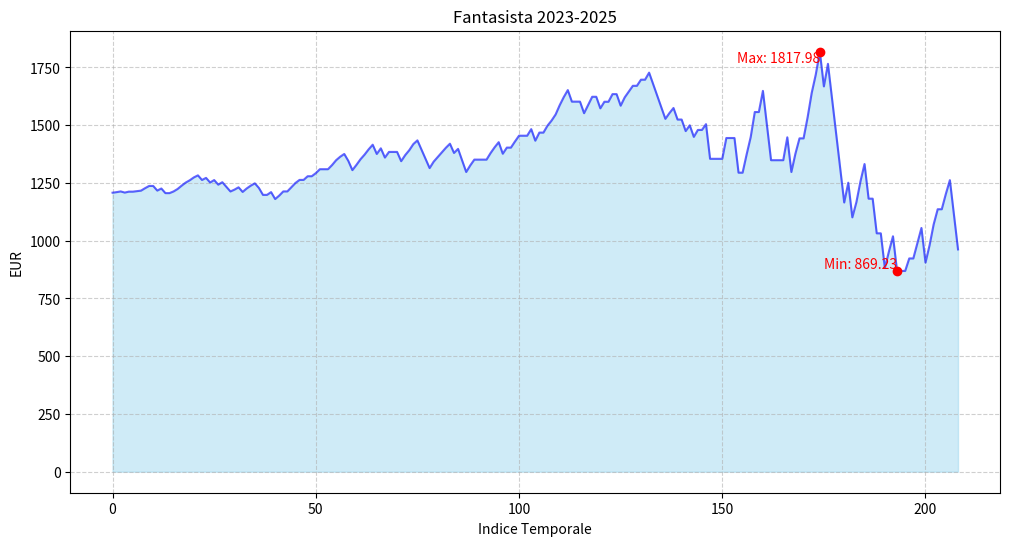

Reproduce this figure in Python.
import matplotlib.pyplot as plt
import numpy as np

# Dati
values = [
    1207.75, 1210.25, 1213.32, 1208.32, 1212.32, 1212.32, 1214.52, 1216.72, 1227.38, 1236.98,
    1236.98, 1216.98, 1225.98, 1205.98, 1205.98, 1213.24, 1223.90, 1238.40, 1251.72, 1261.72,
    1274.02, 1282.90, 1262.90, 1271.90, 1251.90, 1262.56, 1242.56, 1253.16, 1233.16, 1213.16,
    1221.16, 1231.16, 1211.16, 1226.16, 1238.36, 1248.36, 1228.36, 1198.36, 1198.36, 1210.36,
    1180.36, 1195.36, 1213.36, 1213.36, 1231.66, 1249.96, 1263.16, 1263.16, 1279.06, 1279.06,
    1292.38, 1309.48, 1309.48, 1309.48, 1327.48, 1348.48, 1363.48, 1375.48, 1345.48, 1305.48,
    1328.28, 1352.68, 1372.68, 1395.48, 1415.48, 1375.48, 1399.88, 1359.88, 1384.28, 1384.28,
    1384.28, 1344.28, 1370.68, 1391.88, 1418.28, 1434.28, 1394.28, 1354.28, 1314.28, 1342.28,
    1362.28, 1382.28, 1402.28, 1419.88, 1379.88, 1397.48, 1347.48, 1297.48, 1325.98, 1350.98,
    1350.98, 1350.98, 1350.98, 1379.48, 1404.48, 1426.48, 1376.48, 1402.98, 1402.98, 1429.48,
    1454.48, 1454.48, 1454.48, 1482.98, 1432.98, 1467.98, 1467.98, 1497.98, 1519.98, 1546.48,
    1586.48, 1621.48, 1651.98, 1601.98, 1601.98, 1601.98, 1551.98, 1586.98, 1622.98, 1622.98,
    1572.98, 1601.48, 1601.48, 1634.48, 1634.48, 1584.48, 1620.48, 1645.48, 1670.48, 1670.48,
    1696.98, 1696.98, 1727.48, 1677.48, 1627.48, 1577.48, 1527.48, 1552.48, 1574.48, 1524.48,
    1524.48, 1474.48, 1499.48, 1449.48, 1479.48, 1479.48, 1504.48, 1354.48, 1354.48, 1354.48,
    1354.48, 1444.48, 1444.48, 1444.48, 1294.48, 1294.48, 1373.98, 1448.98, 1556.98, 1556.98,
    1648.48, 1498.48, 1348.48, 1348.48, 1348.48, 1348.48, 1447.48, 1297.48, 1376.98, 1442.98,
    1442.98, 1534.48, 1639.48, 1718.98, 1817.98, 1667.98, 1765.48, 1615.48, 1465.48, 1315.48,
    1165.48, 1250.98, 1100.98, 1166.98, 1256.98, 1331.98, 1181.98, 1181.98, 1031.98, 1031.98,
    881.98, 953.23, 1019.23, 869.23, 869.23, 869.23, 923.23, 923.23, 989.23, 1055.23, 905.23,
    980.23, 1070.23, 1136.23, 1136.23, 1202.23, 1262.23, 1112.23, 962.23
]

# Creazione dell'array degli indici
times = np.arange(len(values))

# Trova minimo e massimo
min_index = np.argmin(values)
max_index = np.argmax(values)

# Creazione del grafico
plt.figure(figsize=(12, 6))
plt.fill_between(times, values, color="skyblue", alpha=0.4)
plt.plot(times, values, color="blue", alpha=0.6)

# Evidenzia minimo e massimo
plt.scatter([min_index, max_index], [values[min_index], values[max_index]], color='red', zorder=3)
plt.text(min_index, values[min_index], f'Min: {values[min_index]:.2f}', verticalalignment='bottom', horizontalalignment='right', fontsize=10, color='red')
plt.text(max_index, values[max_index], f'Max: {values[max_index]:.2f}', verticalalignment='top', horizontalalignment='right', fontsize=10, color='red')

# Titoli e label
plt.title("Fantasista 2023-2025")
plt.xlabel("Indice Temporale")
plt.ylabel("EUR")
plt.grid(False, linestyle='--', alpha=0.6)

# Mostra il grafico
plt.show()